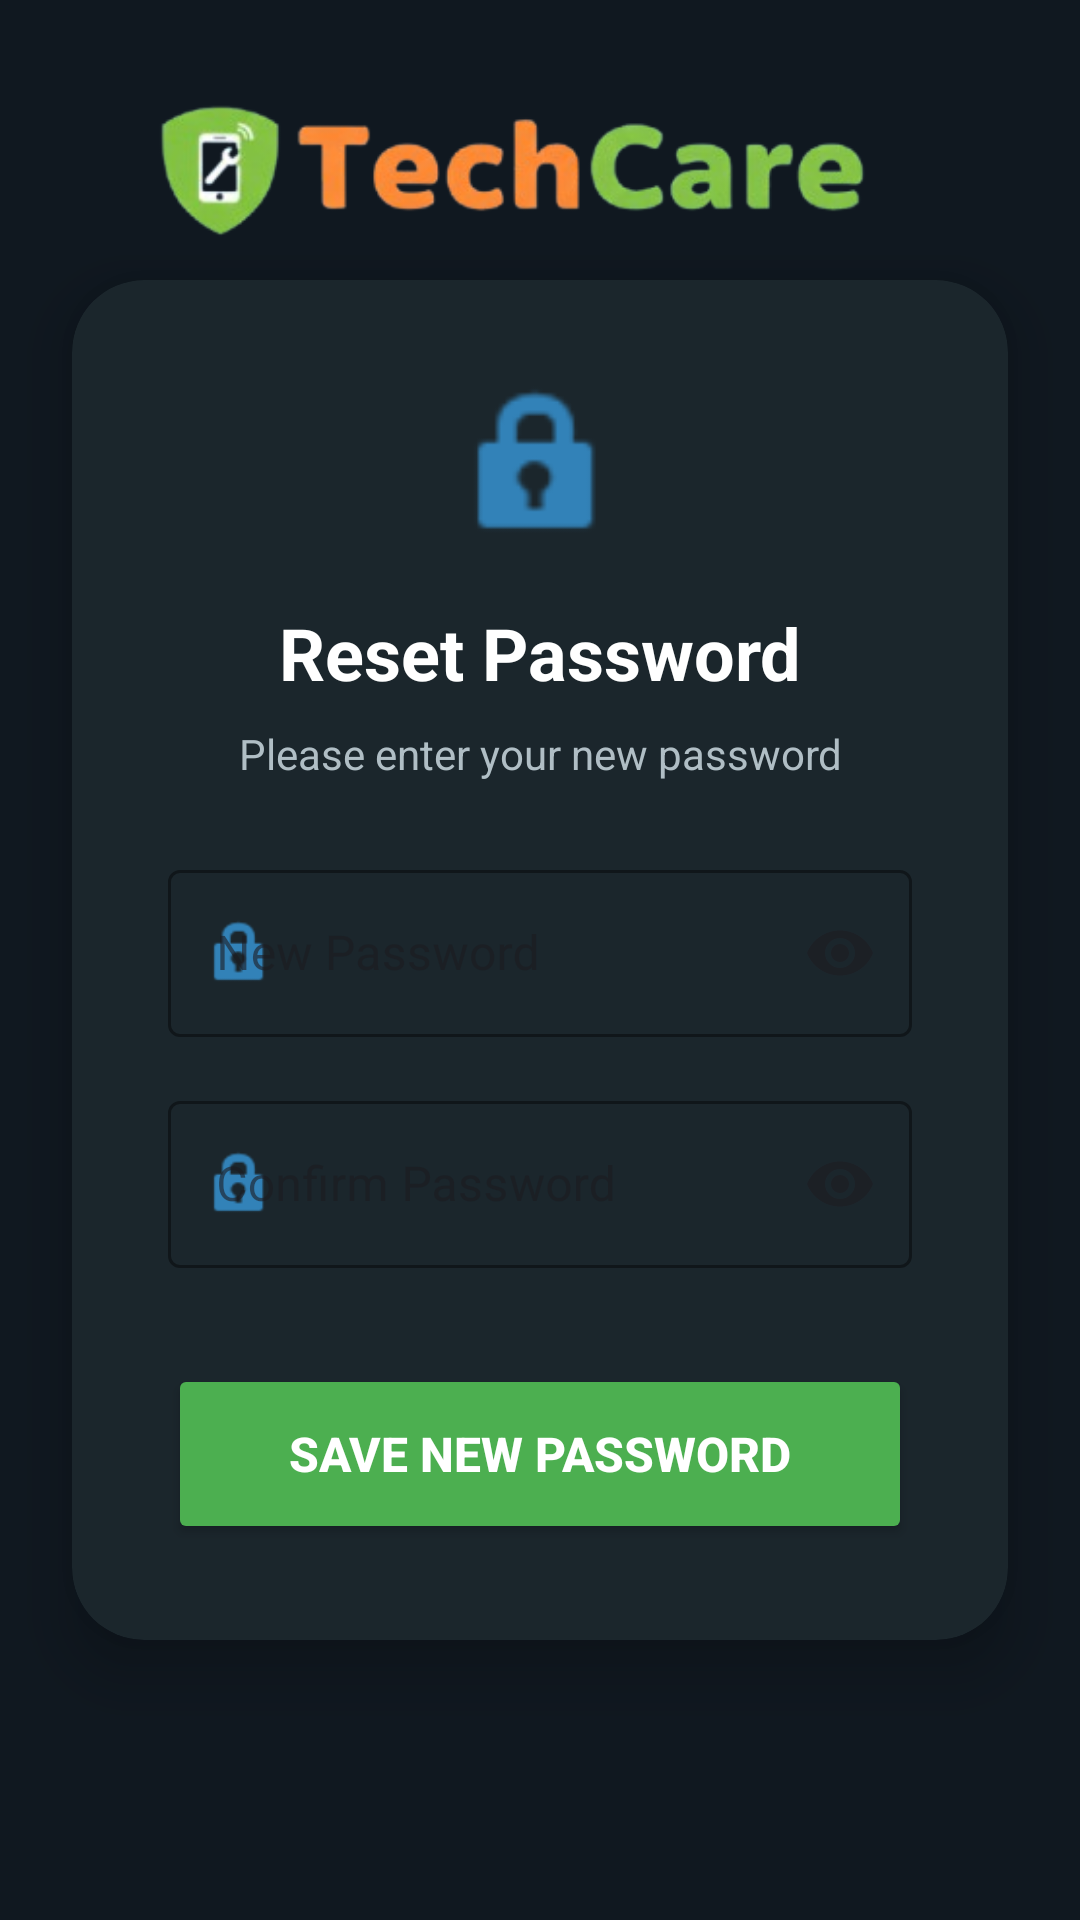

Here is an Android app screen rendered from its layout file. Give the layout XML and the strings, colors and styles it references.
<!-- AndroidManifest.xml: application theme Theme.TechCare -->
<!-- res/layout/activity_reset_password.xml -->
<?xml version="1.0" encoding="utf-8"?>
<androidx.constraintlayout.widget.ConstraintLayout
    xmlns:android="http://schemas.android.com/apk/res/android"
    xmlns:app="http://schemas.android.com/apk/res-auto"
    xmlns:tools="http://schemas.android.com/tools"
    android:layout_width="match_parent"
    android:layout_height="match_parent"
    android:background="@color/brand_background">

    <View
        android:layout_width="515dp"
        android:layout_height="841dp"
        android:layout_marginStart="-100dp"
        android:layout_marginTop="-100dp"
        android:alpha="0.5"
        android:background="@drawable/ic_launcher_background"
        android:backgroundTint="@color/brand_glow"
        app:layout_constraintStart_toStartOf="parent"
        app:layout_constraintTop_toTopOf="parent" />

    <androidx.cardview.widget.CardView
        android:id="@+id/cardViewReset"
        android:layout_width="match_parent"
        android:layout_height="wrap_content"
        android:layout_margin="24dp"
        app:cardBackgroundColor="@color/brand_surface"
        app:cardCornerRadius="24dp"
        app:cardElevation="12dp"
        app:layout_constraintBottom_toBottomOf="parent"
        app:layout_constraintTop_toTopOf="parent"
        app:layout_constraintVertical_bias="0.5">

        <LinearLayout
            android:layout_width="match_parent"
            android:layout_height="wrap_content"
            android:orientation="vertical"
            android:padding="32dp">

            <ImageView
                android:layout_width="60dp"
                android:layout_height="60dp"
                android:layout_gravity="center_horizontal"
                android:layout_marginBottom="16dp"
                android:src="@android:drawable/ic_lock_idle_lock"
                app:tint="@color/brand_primary" />

            <TextView
                android:layout_width="wrap_content"
                android:layout_height="wrap_content"
                android:layout_gravity="center_horizontal"
                android:text="Reset Password"
                android:textColor="@color/text_primary"
                android:textSize="24sp"
                android:textStyle="bold" />

            <TextView
                android:layout_width="wrap_content"
                android:layout_height="wrap_content"
                android:layout_gravity="center_horizontal"
                android:layout_marginTop="8dp"
                android:layout_marginBottom="24dp"
                android:text="Please enter your new password"
                android:textAlignment="center"
                android:textColor="@color/text_secondary" />

            <com.google.android.material.textfield.TextInputLayout
                android:id="@+id/til_new_pass"
                style="@style/Widget.MaterialComponents.TextInputLayout.OutlinedBox"
                android:layout_width="match_parent"
                android:layout_height="wrap_content"
                android:hint="New Password"
                app:boxStrokeColor="@color/brand_primary"
                app:hintTextColor="@color/brand_primary"
                app:startIconDrawable="@android:drawable/ic_lock_idle_lock"
                app:startIconTint="@color/brand_primary"
                app:endIconMode="password_toggle">

                <com.google.android.material.textfield.TextInputEditText
                    android:id="@+id/et_new_password"
                    android:layout_width="match_parent"
                    android:layout_height="wrap_content"
                    android:inputType="textPassword"
                    android:textColor="@color/text_primary"/>
            </com.google.android.material.textfield.TextInputLayout>

            <com.google.android.material.textfield.TextInputLayout
                android:id="@+id/til_confirm_pass"
                style="@style/Widget.MaterialComponents.TextInputLayout.OutlinedBox"
                android:layout_width="match_parent"
                android:layout_height="wrap_content"
                android:layout_marginTop="16dp"
                android:hint="Confirm Password"
                app:boxStrokeColor="@color/brand_primary"
                app:hintTextColor="@color/brand_primary"
                app:startIconDrawable="@android:drawable/ic_lock_idle_lock"
                app:startIconTint="@color/brand_primary"
                app:endIconMode="password_toggle">

                <com.google.android.material.textfield.TextInputEditText
                    android:id="@+id/et_confirm_password"
                    android:layout_width="match_parent"
                    android:layout_height="wrap_content"
                    android:inputType="textPassword"
                    android:textColor="@color/text_primary"/>
            </com.google.android.material.textfield.TextInputLayout>

            <Button
                android:id="@+id/btn_save_password"
                android:layout_width="match_parent"
                android:layout_height="60dp"
                android:layout_marginTop="32dp"
                android:backgroundTint="#4CAF50"
                android:text="SAVE NEW PASSWORD"
                android:textColor="@color/text_primary"
                android:textSize="16sp"
                android:textStyle="bold"
                app:cornerRadius="12dp" />

        </LinearLayout>
    </androidx.cardview.widget.CardView>

    <ImageView
        android:id="@+id/logoImage"
        android:layout_width="343dp"
        android:layout_height="306dp"
        app:layout_constraintBottom_toTopOf="@+id/cardViewReset"
        app:layout_constraintEnd_toEndOf="parent"
        app:layout_constraintStart_toStartOf="parent"
        app:layout_constraintTop_toTopOf="parent"
        app:layout_constraintVertical_bias="0.505"
        app:srcCompat="@drawable/ic_logo_icon_transparent" />

</androidx.constraintlayout.widget.ConstraintLayout>
<!-- resources referenced by this layout -->
<resources>
  <color name="brand_background">#101820</color>
  <color name="brand_glow">#1F2E3A</color>
  <color name="brand_primary">#3282B8</color>
  <color name="brand_surface">#1B262C</color>
  <color name="text_primary">#FFFFFF</color>
  <color name="text_secondary">#B0BEC5</color>
  <!-- drawable ic_logo_icon_transparent: png bitmap (drawable, 41884 bytes) -->
  <style name="Theme.TechCare" parent="Base.Theme.TechCare" />
  <style name="Base.Theme.TechCare" parent="Theme.Material3.DayNight.NoActionBar">
          <item name="colorPrimaryContainer">#2C3E50</item>
          <item name="colorOnPrimaryContainer">@color/nav_active_green</item>
  
          <item name="android:statusBarColor">@android:color/transparent</item>
          <item name="android:windowLightStatusBar">false</item>
          <item name="android:windowDrawsSystemBarBackgrounds">true</item>
      </style>
  <color name="nav_active_green">#B2FF59</color>
</resources>
